3-way image classification set "dataset_v3" from GitHub (yannmeri/PREPARATION_PLAN); label vocabulary: clay, loam, sand.

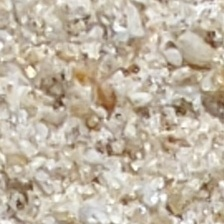
Label: sand

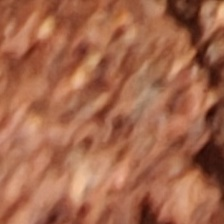
Label: clay

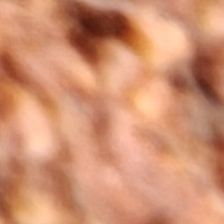
Label: clay

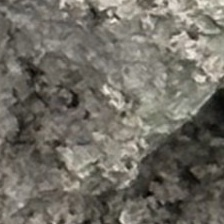
Label: loam

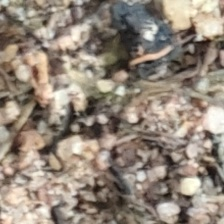
Label: sand

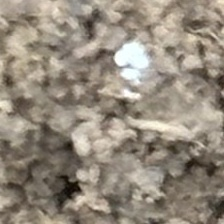
Label: loam
